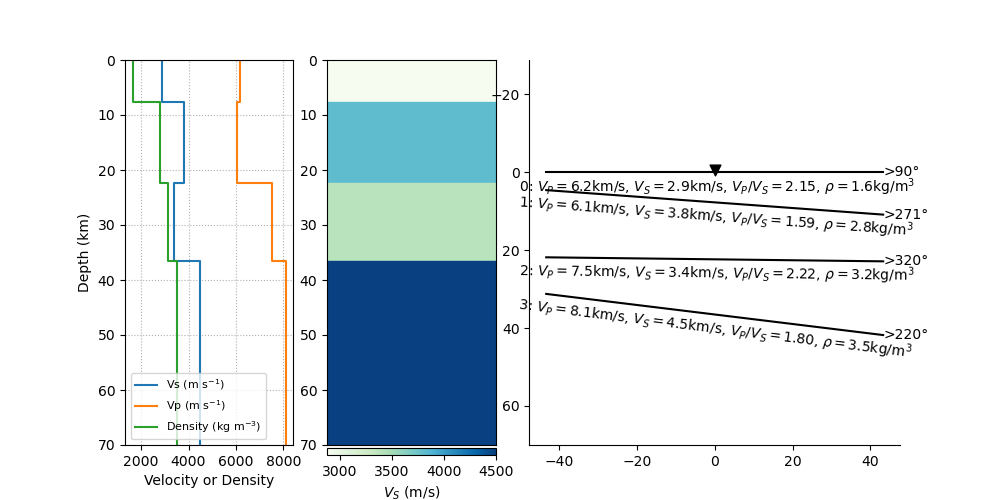

Values plotted in this chart, from the file beside it:
thickn, rho, vp, vs, dip, strike, plunge, trend, ani
7722, 1647, 6186, 2881, 0.0, 0.0, 31.63, 208.6, 5.81
14623, 2803, 6062, 3822, 4.17, 180.9, 19.69, 314.4, 4.247
14160, 3155, 7536, 3399, 0.6844, 230.4, 16.19, 278.6, 7.045
0.0, 3500, 8100, 4500, 7.015, 130.2, 7.694, 341, 7.614
